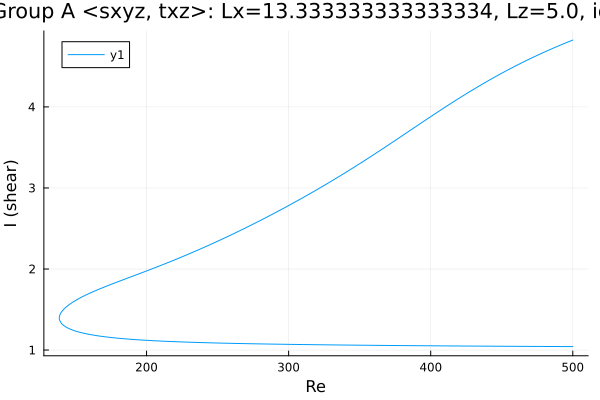

Data behind this chart, as committed beside it:
Re, shear
500.0, 4.825
500, 4.825
498.6, 4.815
497.2, 4.805
495.8, 4.795
494.3, 4.785
492.9, 4.774
491.5, 4.764
490.1, 4.754
488.7, 4.743
487.3, 4.732
485.9, 4.722
484.4, 4.711
483, 4.7
481.6, 4.689
480.2, 4.678
478.8, 4.667
477.4, 4.655
476, 4.644
474.5, 4.632
473.1, 4.621
471.7, 4.609
470.3, 4.597
468.9, 4.585
467.5, 4.573
466.1, 4.561
464.6, 4.549
463.2, 4.537
461.8, 4.524
460.4, 4.512
459, 4.499
457.6, 4.486
456.2, 4.473
454.7, 4.46
453.3, 4.447
451.9, 4.434
450.5, 4.42
449.1, 4.407
447.7, 4.393
446.3, 4.38
444.8, 4.366
443.4, 4.352
442, 4.338
440.6, 4.324
439.2, 4.31
437.8, 4.296
436.4, 4.281
434.9, 4.267
433.5, 4.252
432.1, 4.237
430.7, 4.222
429.3, 4.208
427.9, 4.192
426.5, 4.177
425, 4.162
423.6, 4.147
422.2, 4.131
420.8, 4.116
419.4, 4.1
418, 4.085
... 518 more rows
